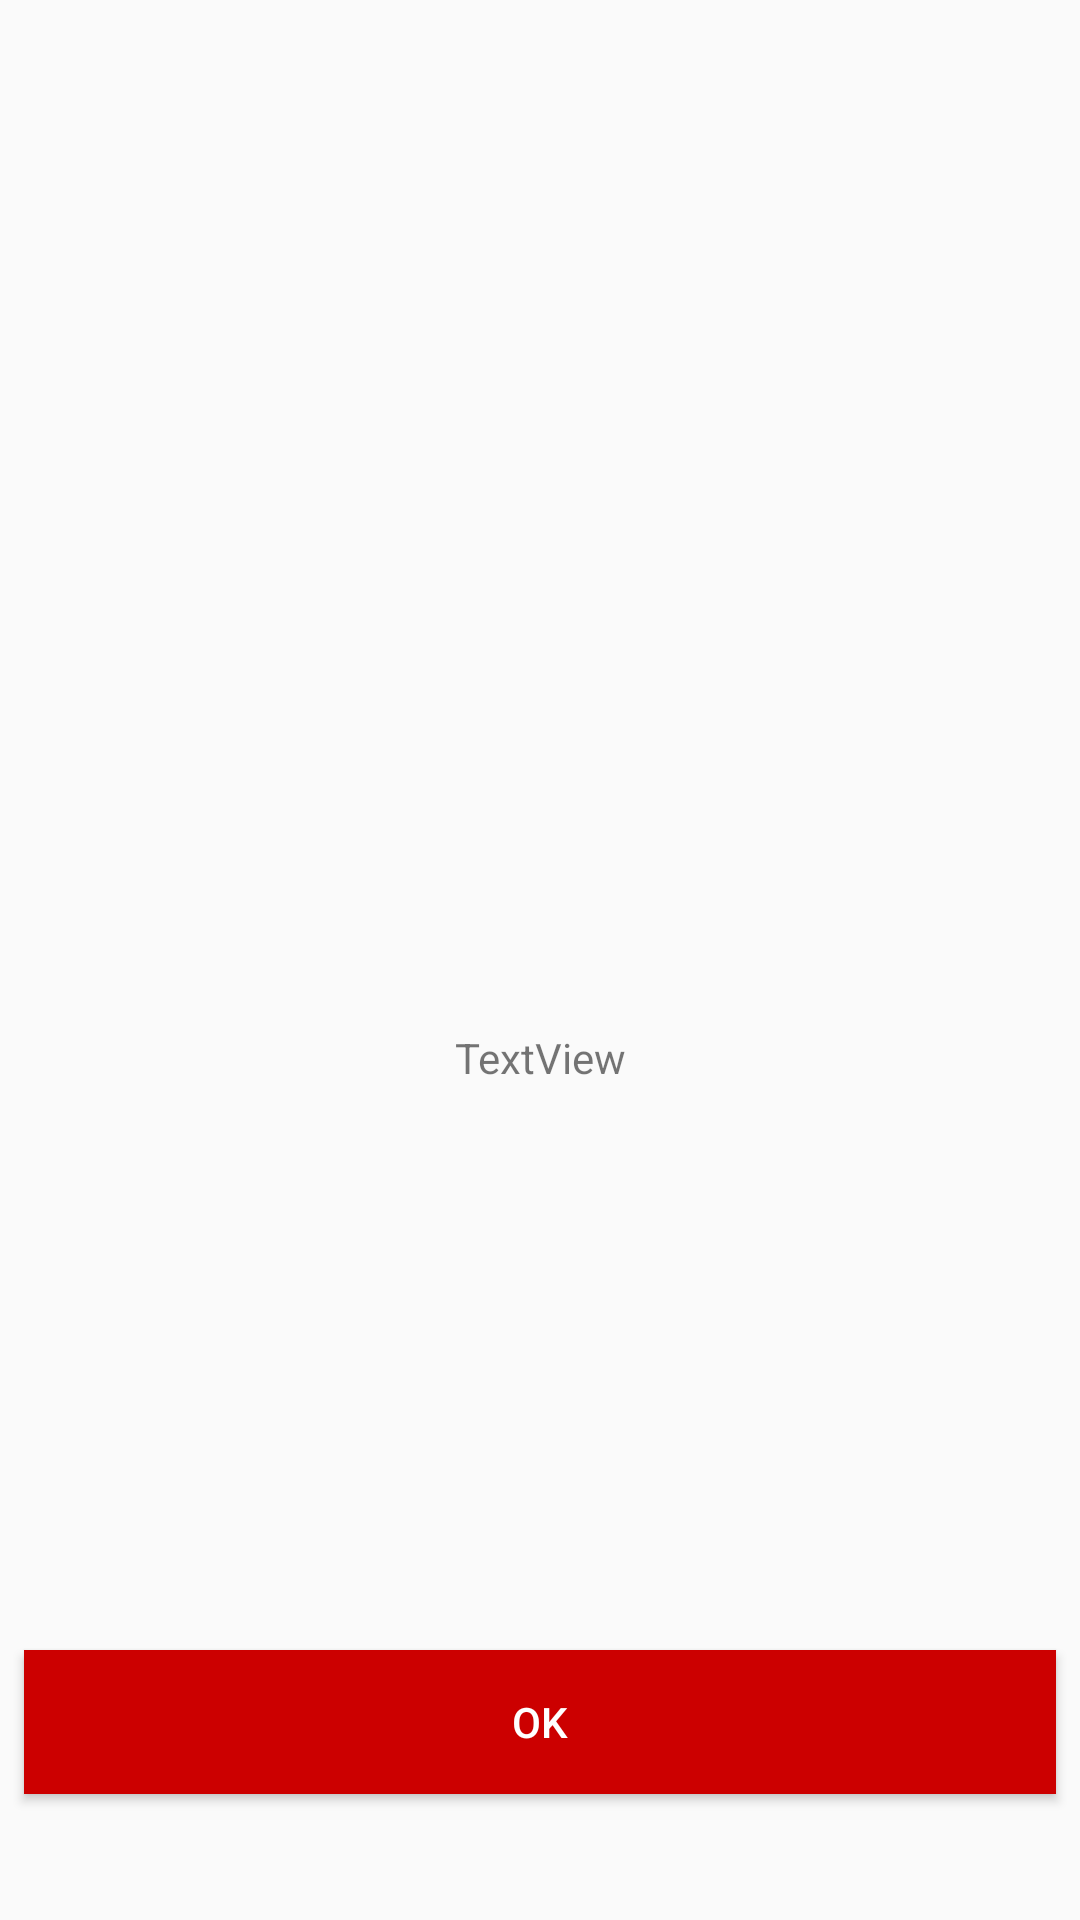

Android layout source for this screen:
<!-- AndroidManifest.xml: application theme AppTheme -->
<!-- res/layout/activity_detection.xml -->
<?xml version="1.0" encoding="utf-8"?>

<android.support.constraint.ConstraintLayout xmlns:android="http://schemas.android.com/apk/res/android"
    xmlns:app="http://schemas.android.com/apk/res-auto"
    xmlns:tools="http://schemas.android.com/tools"
    android:layout_width="match_parent"
    android:layout_height="match_parent"
    tools:context="com.example.andrea.shapedetection.DetectionActivity">


    <ImageView
        android:id="@+id/imageView"
        android:layout_width="0dp"
        android:layout_height="373dp"
        android:layout_weight="8.15"
        tools:layout_constraintTop_creator="1"
        tools:layout_constraintRight_creator="1"
        android:layout_marginStart="8dp"
        android:layout_marginEnd="8dp"
        app:layout_constraintRight_toRightOf="parent"
        tools:layout_constraintLeft_creator="1"
        app:layout_constraintLeft_toLeftOf="parent"
        app:layout_constraintTop_toTopOf="parent"
        android:layout_marginTop="16dp" />
    <Button
        android:id="@+id/button"
        android:layout_width="344dp"
        android:layout_height="wrap_content"
        android:layout_weight="1"
        android:background="@android:color/holo_red_dark"
        android:text="OK"
        android:textColor="@android:color/white"
        android:layout_marginLeft="8dp"
        app:layout_constraintBottom_toBottomOf="parent"
        android:layout_marginBottom="42dp"
        app:layout_constraintLeft_toLeftOf="parent"
        android:onClick="okClicked"
        android:layout_marginStart="8dp"
        tools:ignore="RtlHardcoded" />

    <TextView
        android:id="@+id/textView"
        android:layout_width="wrap_content"
        android:layout_height="wrap_content"
        android:text="TextView"
        app:layout_constraintLeft_toLeftOf="parent"
        app:layout_constraintRight_toRightOf="parent"
        tools:layout_constraintRight_creator="1"
        tools:layout_constraintBottom_creator="1"
        app:layout_constraintBottom_toBottomOf="@+id/imageView"
        tools:layout_constraintLeft_creator="1"
        android:layout_marginBottom="27dp" />

</android.support.constraint.ConstraintLayout>
<!-- resources referenced by this layout -->
<resources>
  <style name="AppTheme" parent="Theme.AppCompat.Light.DarkActionBar">
          
          <item name="colorPrimary">@color/colorPrimary</item>
          <item name="colorPrimaryDark">@color/colorPrimaryDark</item>
          <item name="colorAccent">@color/colorAccent</item>
      </style>
  <!-- not gathered from this repository: default colours our renderer supplied (Android Studio template values) -->
  <color name="colorPrimary">#FF6200EE</color>
  <color name="colorPrimaryDark">#FF3700B3</color>
  <color name="colorAccent">#FF03DAC5</color>
</resources>
